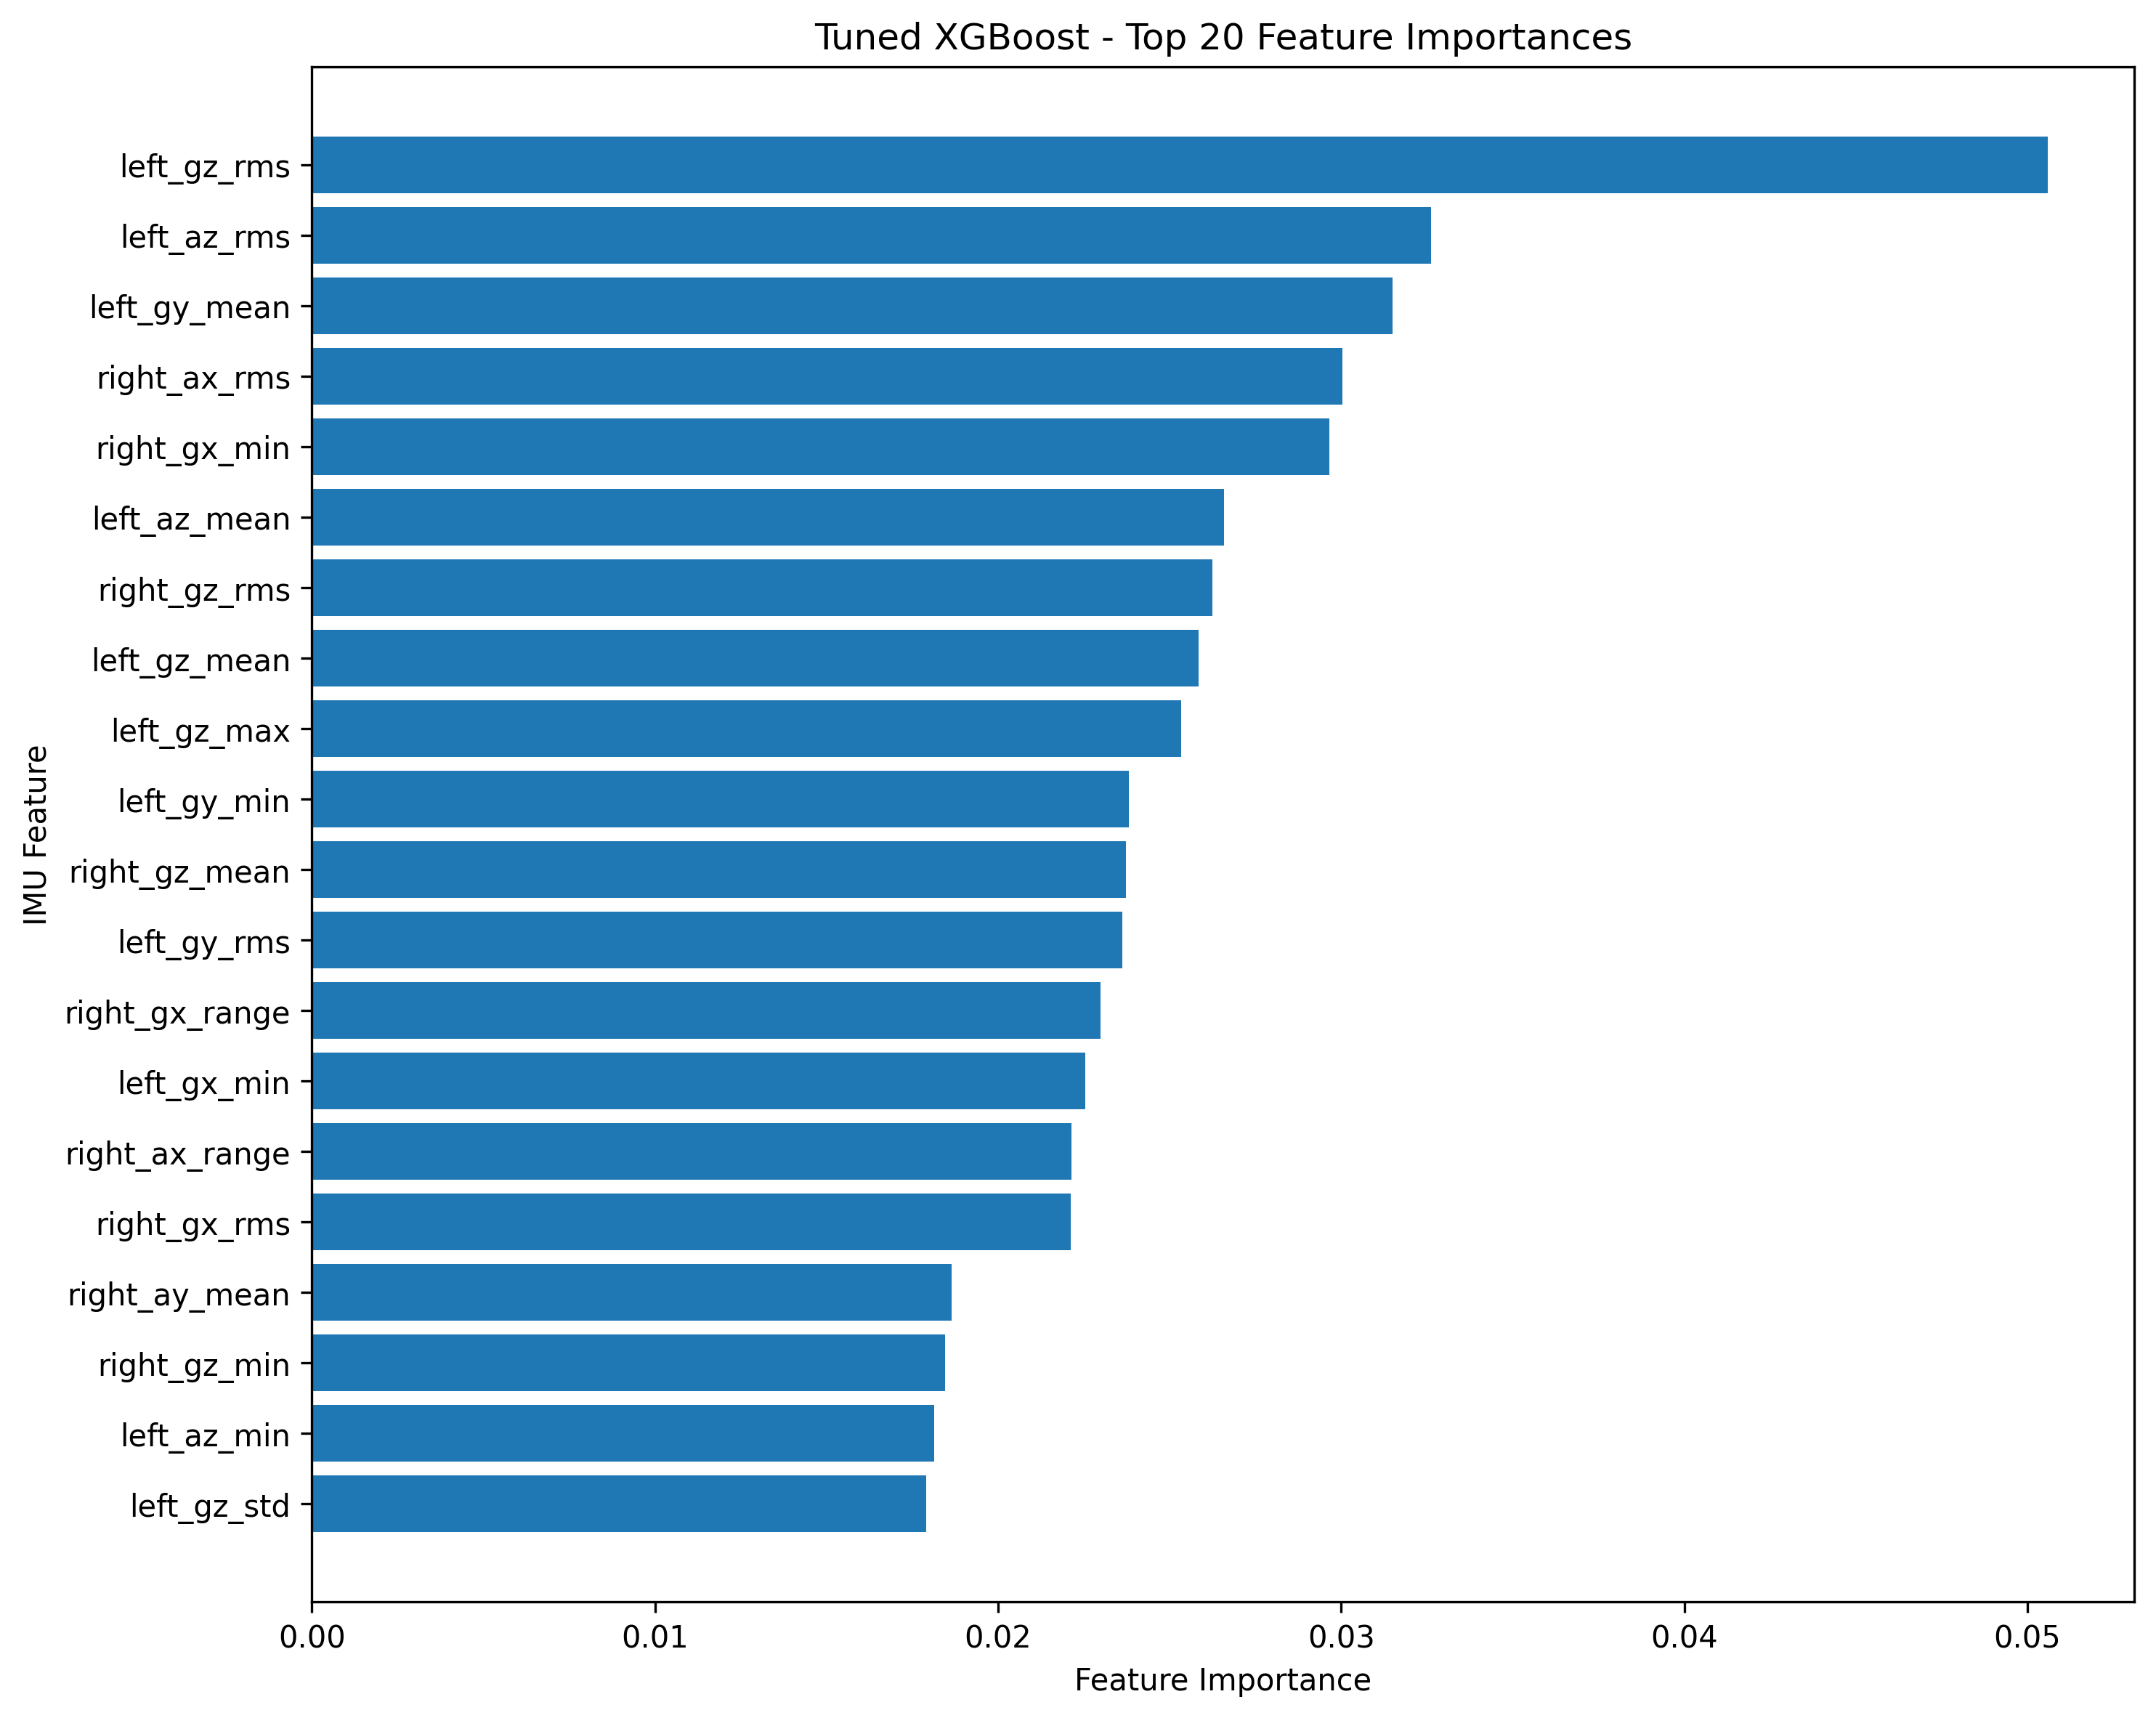

Values plotted in this chart, from the file beside it:
feature, importance
left_gz_rms, 0.05059
left_az_rms, 0.03262
left_gy_mean, 0.03149
right_ax_rms, 0.03003
right_gx_min, 0.02964
left_az_mean, 0.02659
right_gz_rms, 0.02624
left_gz_mean, 0.02585
left_gz_max, 0.02534
left_gy_min, 0.02381
right_gz_mean, 0.02372
left_gy_rms, 0.02363
right_gx_range, 0.02299
left_gx_min, 0.02255
right_ax_range, 0.02214
right_gx_rms, 0.02212
right_ay_mean, 0.01864
right_gz_min, 0.01847
left_az_min, 0.01815
left_gz_std, 0.01791
right_gx_std, 0.01545
left_az_max, 0.01518
right_gx_mean, 0.01414
left_gx_range, 0.01386
right_az_mean, 0.0137
right_ay_min, 0.01344
left_ay_std, 0.01323
right_gz_max, 0.01294
left_az_range, 0.0122
right_ay_rms, 0.0122
left_gz_min, 0.01217
right_az_rms, 0.01205
left_az_std, 0.0119
right_ax_std, 0.01163
right_gy_range, 0.01124
right_gy_mean, 0.01064
right_ax_mean, 0.0105
right_az_max, 0.01041
right_ay_max, 0.01006
right_gy_rms, 0.01001
right_ay_range, 0.009919
left_ax_range, 0.009217
right_gy_max, 0.009157
left_ay_mean, 0.008949
right_gy_std, 0.008947
right_az_min, 0.008929
right_gz_range, 0.008808
left_gy_std, 0.00879
left_ay_max, 0.00875
right_ay_std, 0.008607
left_gz_range, 0.008531
left_gx_rms, 0.008339
right_az_range, 0.008205
right_gy_min, 0.008153
left_ax_max, 0.008022
left_gx_max, 0.007937
left_gx_mean, 0.007763
right_ax_max, 0.007683
left_ay_min, 0.007596
left_gx_std, 0.007432
... 12 more rows
